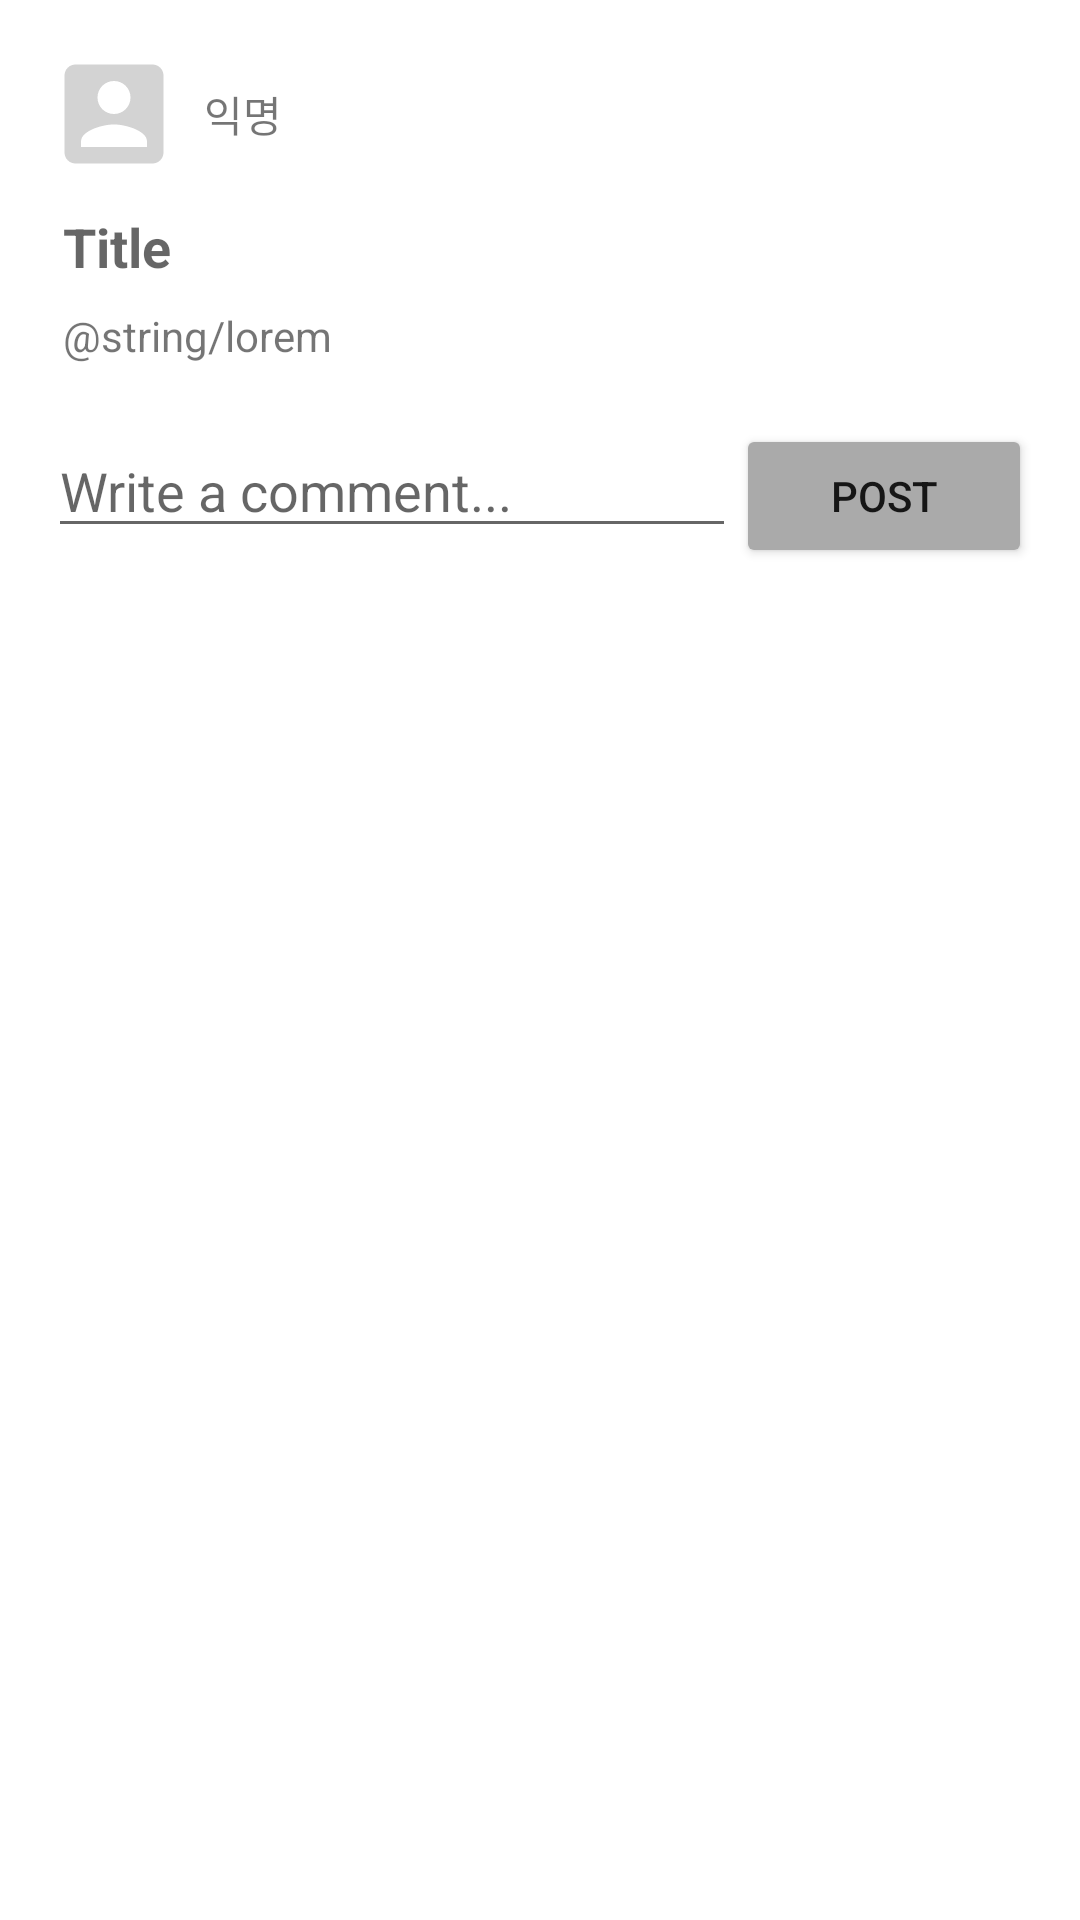

Here is an Android app screen rendered from its layout file. Give the layout XML and the strings, colors and styles it references.
<!-- AndroidManifest.xml: application theme Theme.BoardTest -->
<!-- res/layout/activity_post_detail.xml -->
<?xml version="1.0" encoding="utf-8"?>
<RelativeLayout xmlns:android="http://schemas.android.com/apk/res/android"
    xmlns:app="http://schemas.android.com/apk/res-auto"
    xmlns:tools="http://schemas.android.com/tools"
    android:layout_width="match_parent"
    android:layout_height="match_parent"
    android:paddingLeft="16dp"
    android:paddingBottom="16dp"
    android:paddingTop="16dp"
    android:paddingRight="16dp">

    <include
        android:id="@+id/postAuthorLayout"
        layout="@layout/include_post_author"
        android:layout_width="wrap_content"
        android:layout_height="wrap_content"
        android:layout_alignParentLeft="true"
        />

    <include
        android:id="@+id/postTextLayout"
        layout="@layout/include_post_text"
        android:layout_width="wrap_content"
        android:layout_height="wrap_content"
        android:layout_alignParentLeft="true"
        android:layout_below="@+id/postAuthorLayout"
        android:layout_marginLeft="5dp"
        android:layout_marginTop="10dp" />

    <LinearLayout
        android:id="@+id/comment_form"
        android:layout_width="match_parent"
        android:layout_height="wrap_content"
        android:orientation="horizontal"
        android:layout_below="@+id/postTextLayout"
        android:layout_marginTop="20dp"
        android:weightSum="1.0">

        <EditText
            android:id="@+id/field_comment_text"
            android:layout_width="0dp"
            android:layout_weight="0.7"
            android:layout_height="wrap_content"
            android:maxLines="1"
            android:hint="Write a comment..."/>

        <Button
            android:id="@+id/button_post_comment"
            android:layout_width="0dp"
            android:layout_weight="0.3"
            android:backgroundTint="@android:color/darker_gray"
            android:layout_height="wrap_content"
            android:text="Post"/>

    </LinearLayout>

    <androidx.recyclerview.widget.RecyclerView
        android:id="@+id/recycler_comments"
        android:layout_width="match_parent"
        android:layout_height="match_parent"
        android:layout_below="@+id/comment_form"
        tools:listitem="@layout/item_comment"/>


</RelativeLayout>
<!-- res/layout/include_post_author.xml (included above) -->
<?xml version="1.0" encoding="utf-8"?>
<androidx.constraintlayout.widget.ConstraintLayout
    xmlns:android="http://schemas.android.com/apk/res/android"
    xmlns:app="http://schemas.android.com/apk/res-auto"
    xmlns:tools="http://schemas.android.com/tools"
    android:layout_width="wrap_content"
    android:layout_height="wrap_content"
    android:gravity="center_vertical"
    android:orientation="horizontal">

    <ImageView
        android:id="@+id/commentImage"
        android:layout_width="44dp"
        android:layout_height="44dp"
        android:src="@drawable/ic_baseline_account_box_24"
        app:layout_constraintStart_toStartOf="parent"
        app:layout_constraintTop_toTopOf="parent"/>

    <TextView
        style="@style/Base.TextAppearance.AppCompat.Small"
        android:layout_width="wrap_content"
        android:layout_height="wrap_content"
        android:layout_marginStart="8dp"
        android:layout_marginLeft="8dp"
        android:gravity="center_vertical"
        app:layout_constraintBottom_toBottomOf="@+id/commentImage"
        app:layout_constraintStart_toEndOf="@+id/commentImage"
        app:layout_constraintTop_toTopOf="@+id/commentImage"
        android:text="익명"/>

</androidx.constraintlayout.widget.ConstraintLayout>
<!-- res/layout/include_post_text.xml (included above) -->
<?xml version="1.0" encoding="utf-8"?>
<androidx.constraintlayout.widget.ConstraintLayout xmlns:android="http://schemas.android.com/apk/res/android"
    xmlns:app="http://schemas.android.com/apk/res-auto"
    xmlns:tools="http://schemas.android.com/tools"
    android:layout_width="match_parent"
    android:layout_height="match_parent">

    <TextView
        android:id="@+id/detail_title"
        style="@style/TextAppearance.AppCompat.Medium"
        android:layout_width="wrap_content"
        android:layout_height="wrap_content"
        android:ellipsize="end"
        android:maxLines="1"
        android:textStyle="bold"
        app:layout_constraintStart_toStartOf="parent"
        app:layout_constraintTop_toTopOf="parent"
        tools:text="Title"/>


    <TextView
        android:id="@+id/detail_contents"
        android:layout_width="wrap_content"
        android:layout_height="wrap_content"
        android:layout_marginTop="8dp"
        app:layout_constraintStart_toStartOf="parent"
        app:layout_constraintTop_toBottomOf="@+id/detail_title"
        tools:text="@string/lorem"/>


</androidx.constraintlayout.widget.ConstraintLayout>
<!-- res/layout/item_comment.xml (included above) -->
<?xml version="1.0" encoding="utf-8"?>
<androidx.constraintlayout.widget.ConstraintLayout xmlns:android="http://schemas.android.com/apk/res/android"
    xmlns:app="http://schemas.android.com/apk/res-auto"
    xmlns:tools="http://schemas.android.com/tools"
    android:layout_width="match_parent"
    android:layout_height="wrap_content"
    android:paddingTop="8dp"
    android:paddingBottom="8dp"
    tools:viewBindingIgnore="true">

    <ImageView
        android:id="@+id/commentImage"
        android:layout_width="44dp"
        android:layout_height="44dp"
        android:layout_centerVertical="true"
        android:src="@drawable/ic_baseline_account_box_24"
        app:layout_constraintBottom_toBottomOf="parent"
        app:layout_constraintStart_toStartOf="parent"
        app:layout_constraintTop_toTopOf="parent"/>

    <TextView
        android:id="@+id/commentAuthor"
        android:layout_width="wrap_content"
        android:layout_height="wrap_content"
        android:layout_marginStart="8dp"
        android:textStyle="bold"
        app:layout_constraintStart_toEndOf="@+id/commentImage"
        app:layout_constraintTop_toTopOf="parent"
        tools:text="name"/>

    <TextView
        android:id="@+id/commentBody"
        style="@style/TextAppearance.AppCompat.Small"
        android:layout_width="wrap_content"
        android:layout_height="wrap_content"
        app:layout_constraintStart_toStartOf="@id/commentAuthor"
        app:layout_constraintTop_toBottomOf="@id/commentAuthor"
        tools:text="This is the comment text.."/>

</androidx.constraintlayout.widget.ConstraintLayout>
<!-- resources referenced by this layout -->
<resources>
  <!-- drawable ic_baseline_account_box_24 (drawable) -->
  <vector android:height="24dp" android:tint="#D3D3D3"
      android:viewportHeight="24" android:viewportWidth="24"
      android:width="24dp" xmlns:android="http://schemas.android.com/apk/res/android">
      <path android:fillColor="@android:color/white" android:pathData="M3,5v14c0,1.1 0.89,2 2,2h14c1.1,0 2,-0.9 2,-2L21,5c0,-1.1 -0.9,-2 -2,-2L5,3c-1.11,0 -2,0.9 -2,2zM15,9c0,1.66 -1.34,3 -3,3s-3,-1.34 -3,-3 1.34,-3 3,-3 3,1.34 3,3zM6,17c0,-2 4,-3.1 6,-3.1s6,1.1 6,3.1v1L6,18v-1z"/>
  </vector>
  <style name="Theme.BoardTest" parent="Theme.MaterialComponents.DayNight.DarkActionBar">
          
          <item name="colorPrimary">@color/purple_500</item>
          <item name="colorPrimaryVariant">@color/purple_700</item>
          <item name="colorOnPrimary">@color/white</item>
          
          <item name="colorSecondary">@color/teal_200</item>
          <item name="colorSecondaryVariant">@color/teal_700</item>
          <item name="colorOnSecondary">@color/black</item>
          
          <item name="android:statusBarColor" tools:targetApi="l">?attr/colorPrimaryVariant</item>
          
      </style>
  <!-- not gathered from this repository: default colours our renderer supplied (Android Studio template values) -->
  <color name="purple_500">#FF6200EE</color>
  <color name="purple_700">#FF3700B3</color>
  <color name="teal_200">#FF03DAC5</color>
  <color name="teal_700">#FF018786</color>
  <color name="black">#FF000000</color>
  <color name="white">#FFFFFFFF</color>
</resources>
